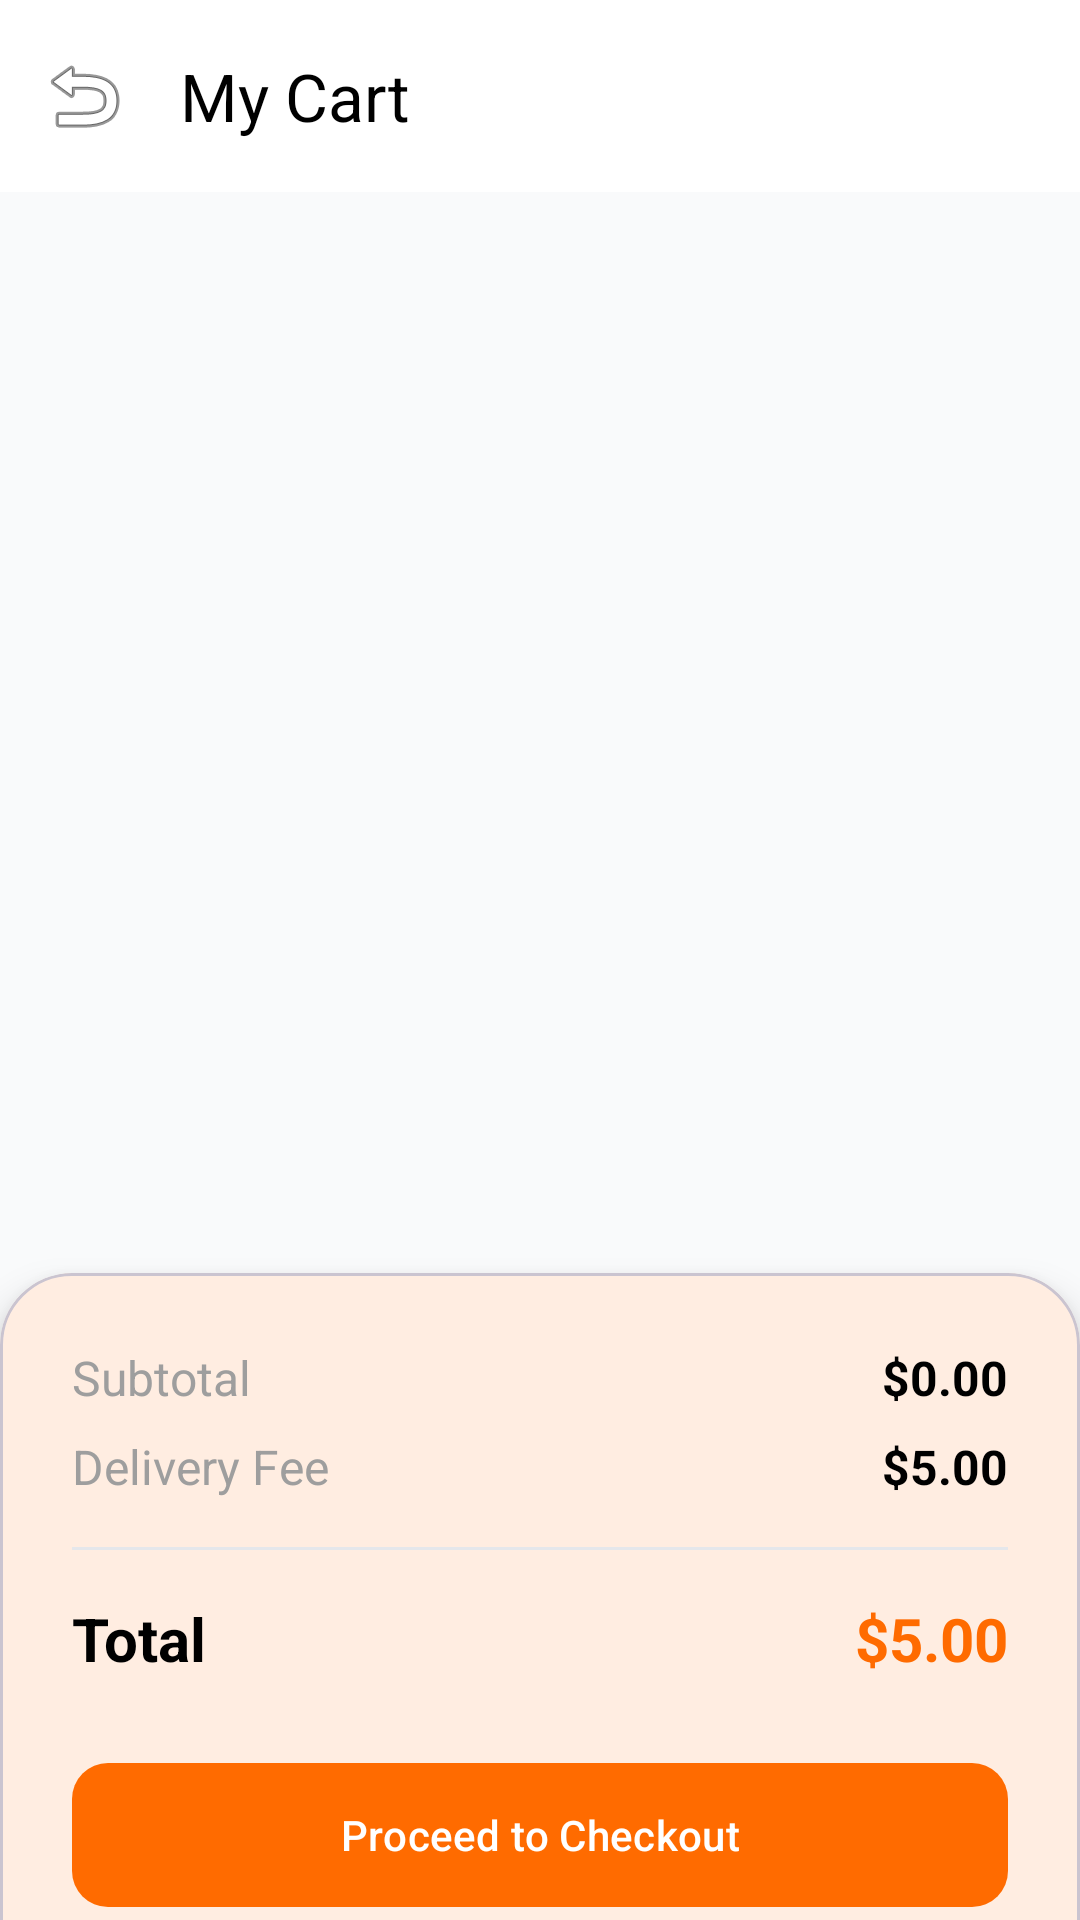

Layout XML and referenced resources for this Android screen:
<!-- AndroidManifest.xml: application theme Theme.HelloDelivery -->
<!-- res/layout/activity_cart.xml -->
<?xml version="1.0" encoding="utf-8"?>
<LinearLayout xmlns:android="http://schemas.android.com/apk/res/android"
    xmlns:app="http://schemas.android.com/apk/res-auto"
    android:layout_width="match_parent"
    android:layout_height="match_parent"
    android:orientation="vertical"
    android:background="@color/background">

    <com.google.android.material.appbar.AppBarLayout
        android:layout_width="match_parent"
        android:layout_height="wrap_content"
        android:background="@color/surface">

        <androidx.appcompat.widget.Toolbar
            android:id="@+id/toolbar"
            android:layout_width="match_parent"
            android:layout_height="?attr/actionBarSize"
            app:title="My Cart"
            app:titleTextColor="@color/black"
            app:navigationIcon="@android:drawable/ic_menu_revert" />
    </com.google.android.material.appbar.AppBarLayout>

    <androidx.recyclerview.widget.RecyclerView
        android:id="@+id/cart_recycler_view"
        android:layout_width="match_parent"
        android:layout_height="0dp"
        android:layout_weight="1"
        android:padding="8dp" />

    <com.google.android.material.card.MaterialCardView
        android:layout_width="match_parent"
        android:layout_height="wrap_content"
        app:cardCornerRadius="24dp"
        app:cardElevation="8dp"
        app:shapeAppearanceOverlay="@style/ShapeAppearanceOverlay.App.Card.TopRounded"
        android:layout_marginBottom="-24dp">

        <LinearLayout
            android:layout_width="match_parent"
            android:layout_height="wrap_content"
            android:orientation="vertical"
            android:padding="24dp"
            android:paddingBottom="48dp">

            <RelativeLayout
                android:layout_width="match_parent"
                android:layout_height="wrap_content">

                <TextView
                    android:layout_width="wrap_content"
                    android:layout_height="wrap_content"
                    android:text="Subtotal"
                    android:textColor="@color/gray"
                    android:textSize="16sp" />

                <TextView
                    android:id="@+id/cart_subtotal"
                    android:layout_width="wrap_content"
                    android:layout_height="wrap_content"
                    android:layout_alignParentEnd="true"
                    android:text="$0.00"
                    android:textColor="@color/black"
                    android:textSize="16sp"
                    android:textStyle="bold" />
            </RelativeLayout>

            <RelativeLayout
                android:layout_width="match_parent"
                android:layout_height="wrap_content"
                android:layout_marginTop="8dp">

                <TextView
                    android:layout_width="wrap_content"
                    android:layout_height="wrap_content"
                    android:text="Delivery Fee"
                    android:textColor="@color/gray"
                    android:textSize="16sp" />

                <TextView
                    android:id="@+id/cart_delivery_fee"
                    android:layout_width="wrap_content"
                    android:layout_height="wrap_content"
                    android:layout_alignParentEnd="true"
                    android:text="$5.00"
                    android:textColor="@color/black"
                    android:textSize="16sp"
                    android:textStyle="bold" />
            </RelativeLayout>

            <View
                android:layout_width="match_parent"
                android:layout_height="1dp"
                android:layout_marginVertical="16dp"
                android:background="@color/divider" />

            <RelativeLayout
                android:layout_width="match_parent"
                android:layout_height="wrap_content">

                <TextView
                    android:layout_width="wrap_content"
                    android:layout_height="wrap_content"
                    android:text="Total"
                    android:textColor="@color/black"
                    android:textSize="20sp"
                    android:textStyle="bold" />

                <TextView
                    android:id="@+id/cart_total"
                    android:layout_width="wrap_content"
                    android:layout_height="wrap_content"
                    android:layout_alignParentEnd="true"
                    android:text="$5.00"
                    android:textColor="@color/primary"
                    android:textSize="20sp"
                    android:textStyle="bold" />
            </RelativeLayout>

            <com.google.android.material.button.MaterialButton
                android:id="@+id/btn_checkout"
                android:layout_width="match_parent"
                android:layout_height="56dp"
                android:layout_marginTop="24dp"
                android:text="Proceed to Checkout"
                app:cornerRadius="12dp" />

        </LinearLayout>
    </com.google.android.material.card.MaterialCardView>

</LinearLayout>
<!-- resources referenced by this layout -->
<resources>
  <color name="background">#F9FAFB</color>
  <color name="black">#000000</color>
  <color name="divider">#E5E7EB</color>
  <color name="gray">#9E9E9E</color>
  <color name="primary">#FF6B00</color>
  <color name="surface">#FFFFFF</color>
  <style name="ShapeAppearanceOverlay.App.Card.TopRounded" parent="">
          <item name="cornerSizeTopLeft">24dp</item>
          <item name="cornerSizeTopRight">24dp</item>
          <item name="cornerSizeBottomLeft">0dp</item>
          <item name="cornerSizeBottomRight">0dp</item>
      </style>
  <style name="Theme.HelloDelivery" parent="Base.Theme.HelloDelivery" />
  <style name="Base.Theme.HelloDelivery" parent="Theme.Material3.DayNight.NoActionBar">
          
          <item name="colorPrimary">@color/primary</item>
          <item name="colorOnPrimary">@color/on_primary</item>
          <item name="colorPrimaryContainer">@color/primary_light</item>
          <item name="colorOnPrimaryContainer">@color/primary_dark</item>
  
          <item name="colorSecondary">@color/secondary</item>
          <item name="colorOnSecondary">@color/white</item>
          <item name="colorSecondaryContainer">@color/secondary_light</item>
          <item name="colorOnSecondaryContainer">@color/white</item>
  
          <item name="android:windowBackground">@color/background</item>
          <item name="colorSurface">@color/surface</item>
          <item name="colorOnSurface">@color/on_surface</item>
  
          <item name="colorError">@color/error</item>
          <item name="colorOnError">@color/white</item>
  
          
          <item name="android:statusBarColor">@color/surface</item>
          <item name="android:windowLightStatusBar">true</item>
          <item name="android:navigationBarColor">@color/surface</item>
          <item name="android:windowLightNavigationBar" tools:targetApi="27">true</item>
  
          
      </style>
  <color name="on_primary">#FFFFFF</color>
  <color name="primary_light">#FFF0E0</color>
  <color name="primary_dark">#E65F00</color>
  <color name="secondary">#111827</color>
  <color name="white">#FFFFFF</color>
  <color name="secondary_light">#1F2937</color>
  <color name="on_surface">#111827</color>
  <color name="error">#EF4444</color>
</resources>
